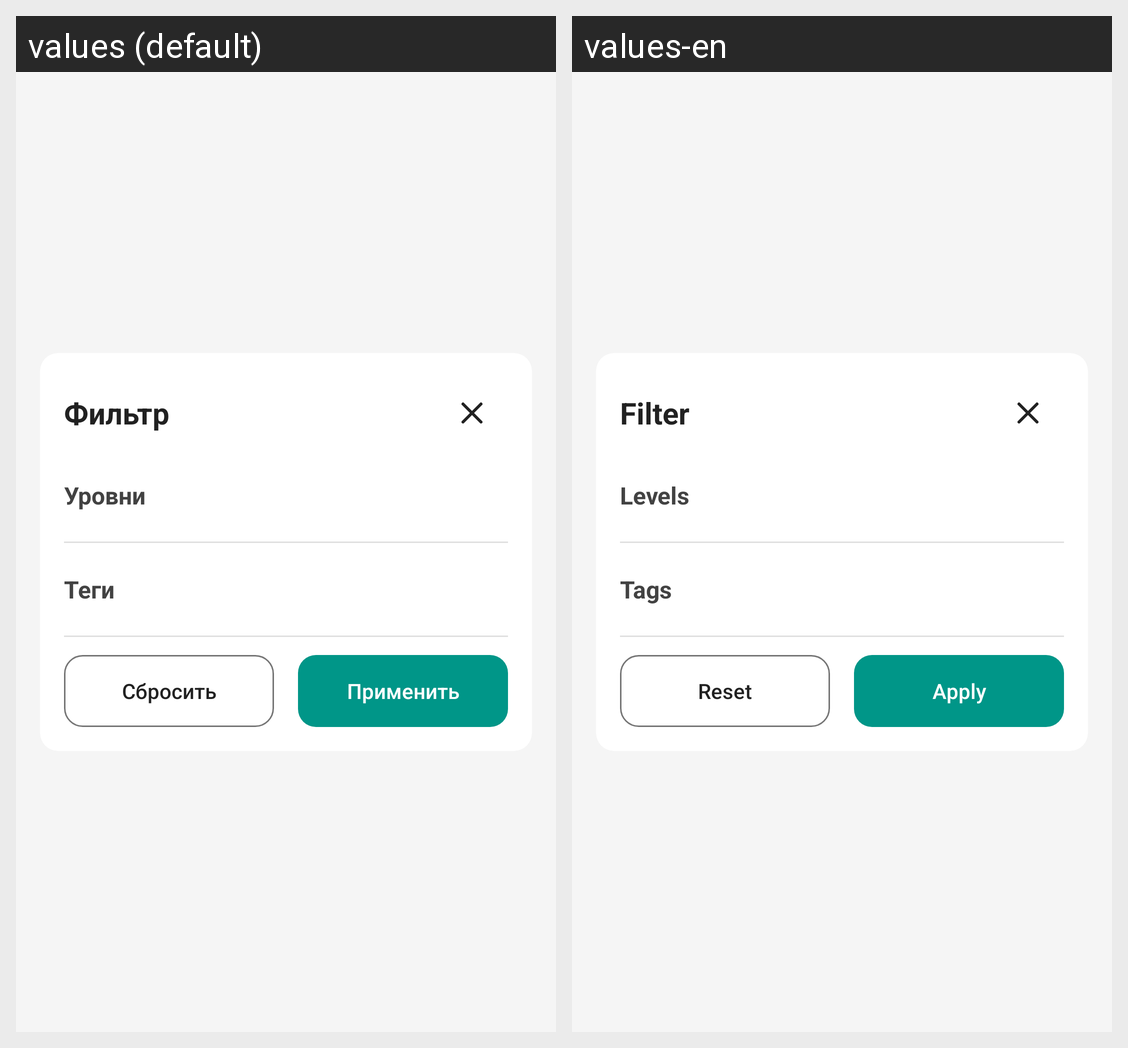

Strings drawn on this Android screen and how each of the app's shown locales translates them:
Android screen res/layout/dialog_logger_filter.xml rendered under 2 locales, left to right: values (default), values-en. Device: Nexus 5 (rendered at 1080×1920; each locale shown at half size, 540×960, under a caption strip naming it); theme Theme.QutyLaunch.
Strings drawn on this screen, with the default value and each locale's value (text and hints the layout hard-codes, and strings that could not be matched under every locale, appear in the picture but are not listed):

logger_filter_title
  values: Фильтр
  values-en: Filter

logger_filter_section_levels
  values: Уровни
  values-en: Levels

logger_filter_section_tags
  values: Теги
  values-en: Tags

logger_filter_reset
  values: Сбросить
  values-en: Reset

logger_filter_apply
  values: Применить
  values-en: Apply
